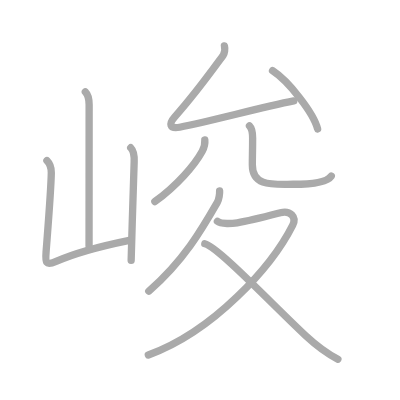
t = 0.00 s
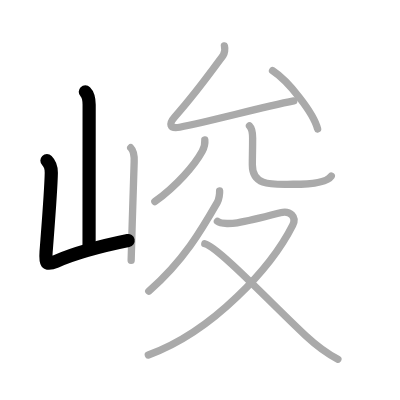
t = 2.00 s
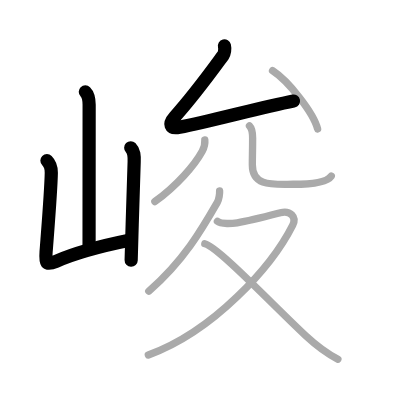
t = 4.00 s
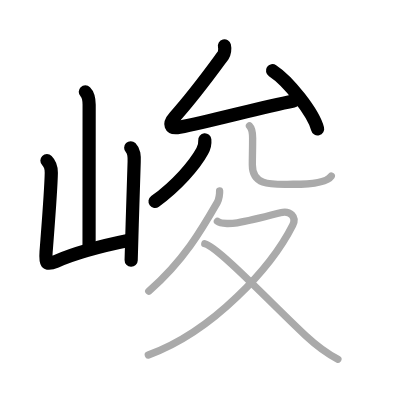
t = 6.00 s
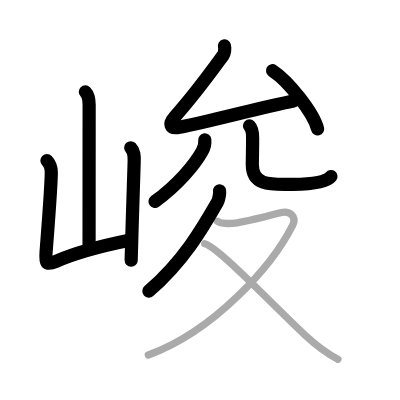
t = 8.00 s
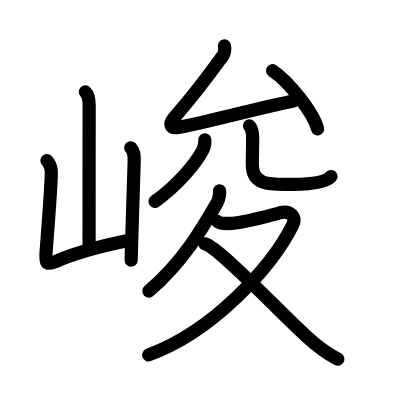
t = 10.00 s

The animated SVG that drew these frames (rendered in a browser with its animation timeline set to each time). Animation: 10 SMIL elements (animate=10); one cycle of 10.00 s.

<?xml version="1.0" standalone="no"?>
<!DOCTYPE svg PUBLIC "-//W3C//DTD SVG 1.1//EN"   "http://www.w3.org/Graphics/SVG/1.1/DTD/svg11.dtd">
<svg width="400px" height="400px"  version="1.1" xmlns="http://www.w3.org/2000/svg">
  <defs>
    <marker id="Triangle" viewBox="0 0 10 10" refX="0" refY="5" markerUnits="strokeWidth" markerWidth="3" style="stroke-opacity:0%;fill:#aaaaaa;" markerHeight="2" orient="auto">
      <path d="M 0 0 L 10 5 L 0 10 z" />
    </marker>
    
    <marker id="Arrow" viewBox="0 0 10 10" refX="5" refY="5" markerUnits="strokeWidth" markerWidth="1.8" style="stroke-opacity:0%;fill:#770000;" markerHeight="2" orient="auto">
      <path d="M 0 4 L 6 4 L 4 1 L 10 5 L 4 9 L 6 6 L 0 6 z" />
        <circle cx="5" cy="5" r="5" />
      </marker>
    
    <marker id="TriangleRed" viewBox="0 0 10 10" refX="0" refY="5" markerUnits="strokeWidth" markerWidth="3" style="stroke-opacity:0%;fill:#CC0000;" markerHeight="2" orient="auto">
      <path d="M 0 0 L 10 5 L 0 10 z" />
    </marker>
    
    <marker id="ArrowRed" viewBox="0 0 10 10" refX="5" refY="5" markerUnits="strokeWidth" markerWidth="1.8" style="stroke-opacity:0%;fill:#CC0000;" markerHeight="2" orient="auto">
      <path d="M 0 4 L 6 4 L 4 1 L 10 5 L 4 9 L 6 6 L 0 6 z" />
        <circle cx="5" cy="5" r="5" />
      </marker>
    
  </defs>
  
  <path style="fill:#ffffff; fill-opacity:100%; fill-rule:evenodd; stroke-width:0;" d="M 0 0 L 400px 0 L 400px 400px L 0 400px L 0 0" />

  <g transform="scale(3.6697247706422 3.6697247706422)">
<path style="fill:none; fill-opacity:0%; fill-rule:evenodd; stroke:#aaaaaa; stroke-opacity:100%; stroke-width: 1.5pt; stroke-linejoin:round; stroke-linecap:round;" d="M23.25 25.03c0.73 0.73 1.04 1.84 1.04 3.54c0 6.72-0.02 29.85-0.02 38.47"></path>
<path style="fill:none; fill-opacity:0%; fill-rule:evenodd; stroke:#aaaaaa; stroke-opacity:100%; stroke-width: 1.5pt; stroke-linejoin:round; stroke-linecap:round;" d="M12.79 43.77c0.91 0.91 1.21 1.98 1.19 3.31c-0.08 4.63-0.73 12.54-1.42 21.55c-0.22 2.91-0.19 3.86 2.73 2.59c5.17-2.26 10.38-3.78 19.63-5.67"></path>
<path style="fill:none; fill-opacity:0%; fill-rule:evenodd; stroke:#aaaaaa; stroke-opacity:100%; stroke-width: 1.5pt; stroke-linejoin:round; stroke-linecap:round;" d="M35.62 40.26c0.94 0.94 1.01 2.11 0.94 3.85c-0.17 4.25-0.41 12.58-0.63 20.26c-0.07 2.29-0.13 4.52-0.19 6.57"></path>
<path style="fill:none; fill-opacity:0%; fill-rule:evenodd; stroke:#aaaaaa; stroke-opacity:100%; stroke-width: 1.5pt; stroke-linejoin:round; stroke-linecap:round;" d="M61.16 12.5c0.22 0.88 0 2.09-0.35 2.58c-4.43 6.05-7.55 10.42-13.24 16.82c-1.62 1.82-1.38 3.3 1.38 2.77c8.56-1.66 21.69-5.28 31.1-7.16"></path>
<path style="fill:none; fill-opacity:0%; fill-rule:evenodd; stroke:#aaaaaa; stroke-opacity:100%; stroke-width: 1.5pt; stroke-linejoin:round; stroke-linecap:round;" d="M74.27 19.26c4.33 2.8 11.2 11.52 12.28 15.87"></path>
<path style="fill:none; fill-opacity:0%; fill-rule:evenodd; stroke:#aaaaaa; stroke-opacity:100%; stroke-width: 1.5pt; stroke-linejoin:round; stroke-linecap:round;" d="M55.81 38.11c0.11 1.19-0.1 1.99-0.7 3.08c-2.1 3.83-6.92 9.41-12.91 13.73"></path>
<path style="fill:none; fill-opacity:0%; fill-rule:evenodd; stroke:#aaaaaa; stroke-opacity:100%; stroke-width: 1.5pt; stroke-linejoin:round; stroke-linecap:round;" d="M67.98 34.3c0.79 0.79 0.86 1.82 0.86 3.3c0 3.79-0.08 4.72-0.08 7.29c0 6.01 5.59 5.33 11.08 5.33c5.8 0 9.41-0.73 10.43-2.23"></path>
<path style="fill:none; fill-opacity:0%; fill-rule:evenodd; stroke:#aaaaaa; stroke-opacity:100%; stroke-width: 1.5pt; stroke-linejoin:round; stroke-linecap:round;" d="M59.84 52c0.06 0.64-0.15 2.33-0.62 3.14C55 62.5 50 71.12 40.54 79.35"></path>
<path style="fill:none; fill-opacity:0%; fill-rule:evenodd; stroke:#aaaaaa; stroke-opacity:100%; stroke-width: 1.5pt; stroke-linejoin:round; stroke-linecap:round;" d="M59.25 60.31c0.96 0.85 4.18 0.58 5.39 0.39c3.59-0.56 8.96-2 11.74-2.73c2.74-0.72 4.49 1.15 3.39 3.35c-5.71 11.33-21.52 28.93-39.35 35.43"></path>
<path style="fill:none; fill-opacity:0%; fill-rule:evenodd; stroke:#aaaaaa; stroke-opacity:100%; stroke-width: 1.5pt; stroke-linejoin:round; stroke-linecap:round;" d="M55.81 66.43c3.53 0.79 18.79 16.94 27.54 25.09c2.4 2.23 5.15 4.48 8.72 6.37"></path>

<path style="fill:none; fill-opacity:0%; fill-rule:evenodd; stroke:#000000; stroke-opacity:100%; stroke-width: 2.7pt; stroke-linejoin:round; stroke-linecap:round;" d="M23.25 25.03c0.73 0.73 1.04 1.84 1.04 3.54c0 6.72-0.02 29.85-0.02 38.47" pathLength="100" stroke-dashoffset="100" stroke-dasharray="100 105"><animate id="dashAnim1" attributeName="stroke-dashoffset" from="100" to="0" dur="1s" calcMode="linear" fill="freeze"/></path>
<path style="fill:none; fill-opacity:0%; fill-rule:evenodd; stroke:#000000; stroke-opacity:100%; stroke-width: 2.7pt; stroke-linejoin:round; stroke-linecap:round;" d="M12.79 43.77c0.91 0.91 1.21 1.98 1.19 3.31c-0.08 4.63-0.73 12.54-1.42 21.55c-0.22 2.91-0.19 3.86 2.73 2.59c5.17-2.26 10.38-3.78 19.63-5.67" pathLength="100" stroke-dashoffset="100" stroke-dasharray="100 105"><animate id="dashAnim2" attributeName="stroke-dashoffset" from="100" to="0" dur="1s" calcMode="linear" begin="dashAnim1.end" fill="freeze"/></path>
<path style="fill:none; fill-opacity:0%; fill-rule:evenodd; stroke:#000000; stroke-opacity:100%; stroke-width: 2.7pt; stroke-linejoin:round; stroke-linecap:round;" d="M35.62 40.26c0.94 0.94 1.01 2.11 0.94 3.85c-0.17 4.25-0.41 12.58-0.63 20.26c-0.07 2.29-0.13 4.52-0.19 6.57" pathLength="100" stroke-dashoffset="100" stroke-dasharray="100 105"><animate id="dashAnim3" attributeName="stroke-dashoffset" from="100" to="0" dur="1s" calcMode="linear" begin="dashAnim2.end" fill="freeze"/></path>
<path style="fill:none; fill-opacity:0%; fill-rule:evenodd; stroke:#000000; stroke-opacity:100%; stroke-width: 2.7pt; stroke-linejoin:round; stroke-linecap:round;" d="M61.16 12.5c0.22 0.88 0 2.09-0.35 2.58c-4.43 6.05-7.55 10.42-13.24 16.82c-1.62 1.82-1.38 3.3 1.38 2.77c8.56-1.66 21.69-5.28 31.1-7.16" pathLength="100" stroke-dashoffset="100" stroke-dasharray="100 105"><animate id="dashAnim4" attributeName="stroke-dashoffset" from="100" to="0" dur="1s" calcMode="linear" begin="dashAnim3.end" fill="freeze"/></path>
<path style="fill:none; fill-opacity:0%; fill-rule:evenodd; stroke:#000000; stroke-opacity:100%; stroke-width: 2.7pt; stroke-linejoin:round; stroke-linecap:round;" d="M74.27 19.26c4.33 2.8 11.2 11.52 12.28 15.87" pathLength="100" stroke-dashoffset="100" stroke-dasharray="100 105"><animate id="dashAnim5" attributeName="stroke-dashoffset" from="100" to="0" dur="1s" calcMode="linear" begin="dashAnim4.end" fill="freeze"/></path>
<path style="fill:none; fill-opacity:0%; fill-rule:evenodd; stroke:#000000; stroke-opacity:100%; stroke-width: 2.7pt; stroke-linejoin:round; stroke-linecap:round;" d="M55.81 38.11c0.11 1.19-0.1 1.99-0.7 3.08c-2.1 3.83-6.92 9.41-12.91 13.73" pathLength="100" stroke-dashoffset="100" stroke-dasharray="100 105"><animate id="dashAnim6" attributeName="stroke-dashoffset" from="100" to="0" dur="1s" calcMode="linear" begin="dashAnim5.end" fill="freeze"/></path>
<path style="fill:none; fill-opacity:0%; fill-rule:evenodd; stroke:#000000; stroke-opacity:100%; stroke-width: 2.7pt; stroke-linejoin:round; stroke-linecap:round;" d="M67.98 34.3c0.79 0.79 0.86 1.82 0.86 3.3c0 3.79-0.08 4.72-0.08 7.29c0 6.01 5.59 5.33 11.08 5.33c5.8 0 9.41-0.73 10.43-2.23" pathLength="100" stroke-dashoffset="100" stroke-dasharray="100 105"><animate id="dashAnim7" attributeName="stroke-dashoffset" from="100" to="0" dur="1s" calcMode="linear" begin="dashAnim6.end" fill="freeze"/></path>
<path style="fill:none; fill-opacity:0%; fill-rule:evenodd; stroke:#000000; stroke-opacity:100%; stroke-width: 2.7pt; stroke-linejoin:round; stroke-linecap:round;" d="M59.84 52c0.06 0.64-0.15 2.33-0.62 3.14C55 62.5 50 71.12 40.54 79.35" pathLength="100" stroke-dashoffset="100" stroke-dasharray="100 105"><animate id="dashAnim8" attributeName="stroke-dashoffset" from="100" to="0" dur="1s" calcMode="linear" begin="dashAnim7.end" fill="freeze"/></path>
<path style="fill:none; fill-opacity:0%; fill-rule:evenodd; stroke:#000000; stroke-opacity:100%; stroke-width: 2.7pt; stroke-linejoin:round; stroke-linecap:round;" d="M59.25 60.31c0.96 0.85 4.18 0.58 5.39 0.39c3.59-0.56 8.96-2 11.74-2.73c2.74-0.72 4.49 1.15 3.39 3.35c-5.71 11.33-21.52 28.93-39.35 35.43" pathLength="100" stroke-dashoffset="100" stroke-dasharray="100 105"><animate id="dashAnim9" attributeName="stroke-dashoffset" from="100" to="0" dur="1s" calcMode="linear" begin="dashAnim8.end" fill="freeze"/></path>
<path style="fill:none; fill-opacity:0%; fill-rule:evenodd; stroke:#000000; stroke-opacity:100%; stroke-width: 2.7pt; stroke-linejoin:round; stroke-linecap:round;" d="M55.81 66.43c3.53 0.79 18.79 16.94 27.54 25.09c2.4 2.23 5.15 4.48 8.72 6.37" pathLength="100" stroke-dashoffset="100" stroke-dasharray="100 105"><animate id="dashAnim10" attributeName="stroke-dashoffset" from="100" to="0" dur="1s" calcMode="linear" begin="dashAnim9.end" fill="freeze"/></path>

</g>

</svg>  
          
